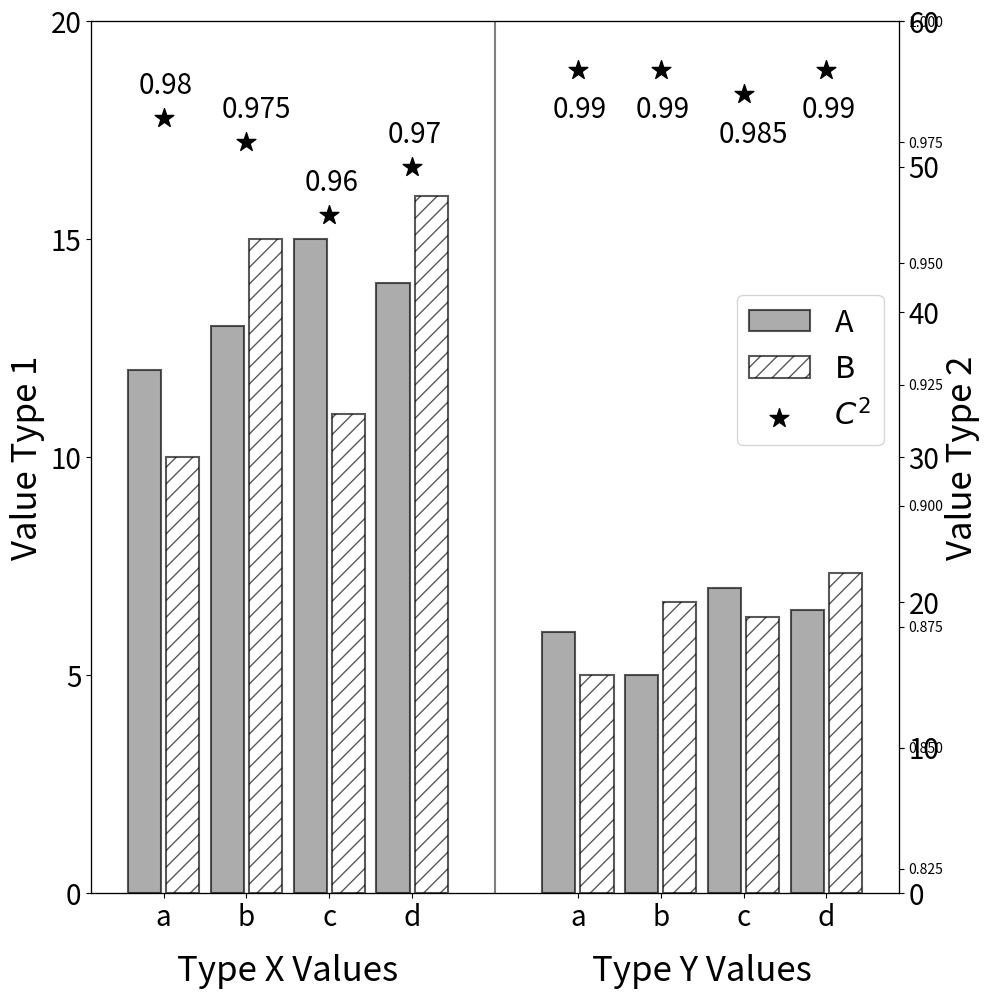

Source code (Python):
# import packages
import pandas as pd
import numpy as np
import matplotlib.pyplot as plt

# generate data
# three types of value in each case (val1, val2, and val3)
# two different section (X and Y)
# four different case (a, b, c, d is order of list)
val1_X = [12, 13, 15, 14]
val1_Y = [6, 5, 7, 6.5]

val2_X = [30, 45, 33, 48]
val2_Y = [15, 20, 19, 22]

val3_X = [0.98, 0.975, 0.96, 0.97]
val3_Y = [0.99, 0.99, 0.985, 0.99]

# plot setting
fs = 25 # font size
small_fs = 25*0.8
bw = 0.4 # bar width

solid_style = {'color': 'gray', 'edgecolor': 'black', 'alpha': 0.65, 'linewidth': 1.5}
hatch_style = {'color': 'white', 'edgecolor': 'black', 'hatch': '//', 'alpha': 0.65, 'linewidth': 1.5}
marker_style = {'color': 'black', 'marker': '*', 's': 200}

x_pos_1 = np.array([1, 2, 3, 4]) # x position for type X
x_pos_2 = np.array([6, 7, 8, 9]) # x position for type Y
x_pos_all = np.concatenate((x_pos_1, x_pos_2))
x_tick_list = ['a', 'b', 'c', 'd']

fig, ax1 = plt.subplots()
fig.set_figheight(10)
fig.set_figwidth(10)

# draw figure
# axes 1
rects1 = ax1.bar(x_pos_1-(bw * 1.15/2), val1_X, bw, label='A', **solid_style)
rects2 = ax1.bar(x_pos_2-(bw * 1.15/2), val1_Y, bw, **solid_style)

ax1_y_min = 0
ax1_y_max = 20

ax1.plot([5, 5], [0, 20], color='grey')
ax1.set_ylim((ax1_y_min, ax1_y_max))
ax1.set_yticks(np.arange(ax1_y_min, ax1_y_max+1, 5))
ax1.set_yticklabels(np.arange(ax1_y_min, ax1_y_max+1, 5), fontsize=small_fs)
ax1.set_xticks(x_pos_all)
ax1.set_xticklabels(x_tick_list * 2, fontsize=small_fs)
ax1.set_ylabel('Value Type 1', fontsize=fs)

# axes 2
ax2 = ax1.twinx()
rects3 = ax2.bar(x_pos_1+(bw*1.15/2), val2_X, bw, label='B', **hatch_style)
rects4 = ax2.bar(x_pos_2+(bw*1.15/2), val2_Y, bw, **hatch_style)

ax2_y_min = 0
ax2_y_max = 60

ax2.set_ylim((ax2_y_min, ax2_y_max))
ax2.set_yticks(np.arange(ax2_y_min, ax2_y_max+1, 10))
ax2.set_yticklabels(np.arange(ax2_y_min, ax2_y_max+1, 10), fontsize=small_fs)
ax2.set_ylabel('Value Type 2', fontsize=fs)

# axes 3
ax3 = ax1.twinx()
rects5 = ax3.scatter(x_pos_1, val3_X, label=r'$C^2$', **marker_style)
for i in range(len(x_pos_1)):
    ax3.text(x_pos_1[i]-0.3, val3_X[i]+0.005, round(val3_X[i], 4), fontsize=small_fs)
    
rects6 = ax3.scatter(x_pos_2, val3_Y, **marker_style)
for i in range(len(x_pos_2)):
    ax3.text(x_pos_2[i]-0.3, val3_Y[i]-0.01, round(val3_Y[i], 4), fontsize=small_fs)

ax3_y_min = 0.82
ax3_y_max = 1.0
ax3.set_ylim((ax3_y_min, ax3_y_max))
ax3.set_yticks([], minor=True)

# legend setting
lines, labels = ax1.get_legend_handles_labels()
lines2, labels2 = ax2.get_legend_handles_labels()
lines3, labels3 = ax3.get_legend_handles_labels()
ax3.legend(lines + lines2 + lines3, labels + labels2 + labels3,fontsize=fs-3, loc=5,
           bbox_to_anchor=(1.0, 0.6))

# additional x ticks (setting at axes 1)
ax1.text(2.5, -1.8, 'Type X Values', ha='center', va='center', fontsize=fs)
ax1.text(7.5, -1.8, 'Type Y Values', ha='center', va='center', fontsize=fs)

fig.tight_layout()
plt.savefig('test.pdf')  
plt.show()
